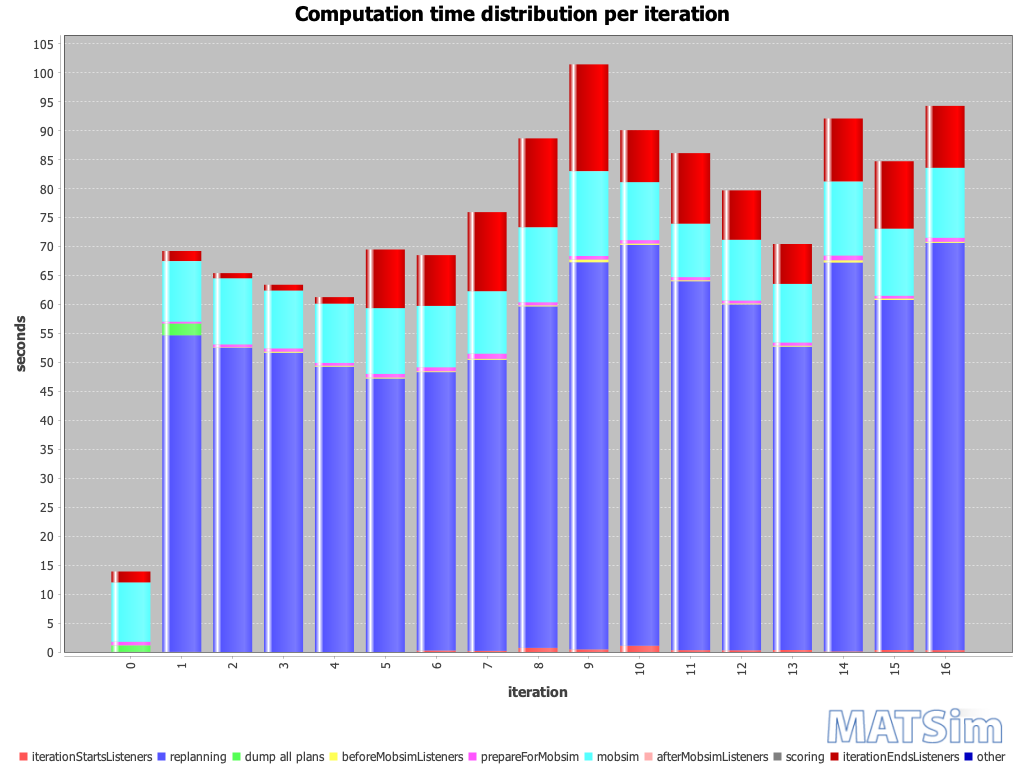

Values plotted in this chart, from the file beside it:
iteration; BEGIN iteration; BEGIN iterationStartsListeners; END iterationStartsListeners; BEGIN replanning; END replanning; BEGIN beforeMobsimListeners; BEGIN dump all plans; END dump all plans; END beforeMobsimListeners; BEGIN prepareForMobsim; END prepareForMobsim; BEGIN mobsim; END mobsim; BEGIN afterMobsimListeners; END afterMobsimListeners; BEGIN scoring; END scoring; BEGIN iterationEndsListeners; END iterationEndsListeners; END iteration; ; iterationStartsListeners; replanning
0; 07:58:50; 07:58:50; 07:58:50; ; ; 07:58:50; 07:58:50; 07:58:51; 07:58:51; 07:58:51; 07:58:51; 07:58:51; 07:59:02; 07:59:02; 07:59:02; 07:59:02; 07:59:02; 07:59:02; 07:59:04; 07:59:04; ; 00:00:00; 
1; 07:59:04; 07:59:04; 07:59:04; 07:59:04; 07:59:58; 07:59:58; 07:59:58; 08:00:00; 08:00:00; 08:00:00; 08:00:01; 08:00:01; 08:00:11; 08:00:11; 08:00:11; 08:00:11; 08:00:11; 08:00:11; 08:00:13; 08:00:13; ; 00:00:00; 00:00:54
2; 08:00:13; 08:00:13; 08:00:13; 08:00:13; 08:01:05; 08:01:05; ; ; 08:01:05; 08:01:05; 08:01:06; 08:01:06; 08:01:17; 08:01:17; 08:01:17; 08:01:17; 08:01:17; 08:01:17; 08:01:18; 08:01:18; ; 00:00:00; 00:00:52
3; 08:01:18; 08:01:18; 08:01:18; 08:01:18; 08:02:10; 08:02:10; ; ; 08:02:10; 08:02:10; 08:02:11; 08:02:11; 08:02:21; 08:02:21; 08:02:21; 08:02:21; 08:02:21; 08:02:21; 08:02:22; 08:02:22; ; 00:00:00; 00:00:51
4; 08:02:22; 08:02:22; 08:02:22; 08:02:22; 08:03:11; 08:03:11; ; ; 08:03:11; 08:03:11; 08:03:12; 08:03:12; 08:03:22; 08:03:22; 08:03:22; 08:03:22; 08:03:22; 08:03:22; 08:03:23; 08:03:23; ; 00:00:00; 00:00:49
5; 08:03:23; 08:03:23; 08:03:23; 08:03:23; 08:04:10; 08:04:10; ; ; 08:04:10; 08:04:10; 08:04:11; 08:04:11; 08:04:22; 08:04:22; 08:04:22; 08:04:22; 08:04:22; 08:04:22; 08:04:32; 08:04:32; ; 00:00:00; 00:00:47
6; 08:04:32; 08:04:32; 08:04:33; 08:04:33; 08:05:21; 08:05:21; ; ; 08:05:21; 08:05:21; 08:05:22; 08:05:22; 08:05:32; 08:05:32; 08:05:32; 08:05:32; 08:05:32; 08:05:32; 08:05:41; 08:05:41; ; 00:00:00; 00:00:48
7; 08:05:41; 08:05:41; 08:05:41; 08:05:41; 08:06:31; 08:06:31; ; ; 08:06:32; 08:06:32; 08:06:33; 08:06:33; 08:06:43; 08:06:43; 08:06:43; 08:06:43; 08:06:43; 08:06:43; 08:06:57; 08:06:57; ; 00:00:00; 00:00:50
8; 08:06:57; 08:06:57; 08:06:58; 08:06:58; 08:07:57; 08:07:57; ; ; 08:07:57; 08:07:57; 08:07:57; 08:07:57; 08:08:10; 08:08:10; 08:08:10; 08:08:10; 08:08:10; 08:08:10; 08:08:26; 08:08:26; ; 00:00:00; 00:00:58
9; 08:08:26; 08:08:26; 08:08:26; 08:08:26; 08:09:33; 08:09:33; ; ; 08:09:33; 08:09:33; 08:09:34; 08:09:34; 08:09:49; 08:09:49; 08:09:49; 08:09:49; 08:09:49; 08:09:49; 08:10:07; 08:10:07; ; 00:00:00; 00:01:06
10; 08:10:07; 08:10:07; 08:10:08; 08:10:08; 08:11:18; 08:11:18; ; ; 08:11:18; 08:11:18; 08:11:18; 08:11:18; 08:11:28; 08:11:28; 08:11:28; 08:11:28; 08:11:28; 08:11:28; 08:11:37; 08:11:37; ; 00:00:01; 00:01:09
11; 08:11:37; 08:11:37; 08:11:38; 08:11:38; 08:12:41; 08:12:41; ; ; 08:12:42; 08:12:42; 08:12:42; 08:12:42; 08:12:51; 08:12:51; 08:12:51; 08:12:51; 08:12:51; 08:12:51; 08:13:03; 08:13:03; ; 00:00:00; 00:01:03
12; 08:13:04; 08:13:04; 08:13:04; 08:13:04; 08:14:04; 08:14:04; ; ; 08:14:04; 08:14:04; 08:14:04; 08:14:04; 08:14:15; 08:14:15; 08:14:15; 08:14:15; 08:14:15; 08:14:15; 08:14:23; 08:14:23; ; 00:00:00; 00:00:59
13; 08:14:23; 08:14:23; 08:14:24; 08:14:24; 08:15:16; 08:15:16; ; ; 08:15:16; 08:15:16; 08:15:17; 08:15:17; 08:15:27; 08:15:27; 08:15:27; 08:15:27; 08:15:27; 08:15:27; 08:15:34; 08:15:34; ; 00:00:00; 00:00:52
14; 08:15:34; 08:15:34; 08:15:34; 08:15:34; 08:16:41; 08:16:41; ; ; 08:16:41; 08:16:41; 08:16:42; 08:16:42; 08:16:55; 08:16:55; 08:16:55; 08:16:55; 08:16:55; 08:16:55; 08:17:06; 08:17:06; ; 00:00:00; 00:01:07
15; 08:17:06; 08:17:06; 08:17:06; 08:17:06; 08:18:07; 08:18:07; ; ; 08:18:07; 08:18:07; 08:18:07; 08:18:07; 08:18:19; 08:18:19; 08:18:19; 08:18:19; 08:18:19; 08:18:19; 08:18:31; 08:18:31; ; 00:00:00; 00:01:00
16; 08:18:31; 08:18:31; 08:18:31; 08:18:31; 08:19:41; 08:19:41; ; ; 08:19:41; 08:19:41; 08:19:42; 08:19:42; 08:19:54; 08:19:54; 08:19:54; 08:19:54; 08:19:54; 08:19:54; 08:20:05; 08:20:05; ; 00:00:00; 00:01:10
